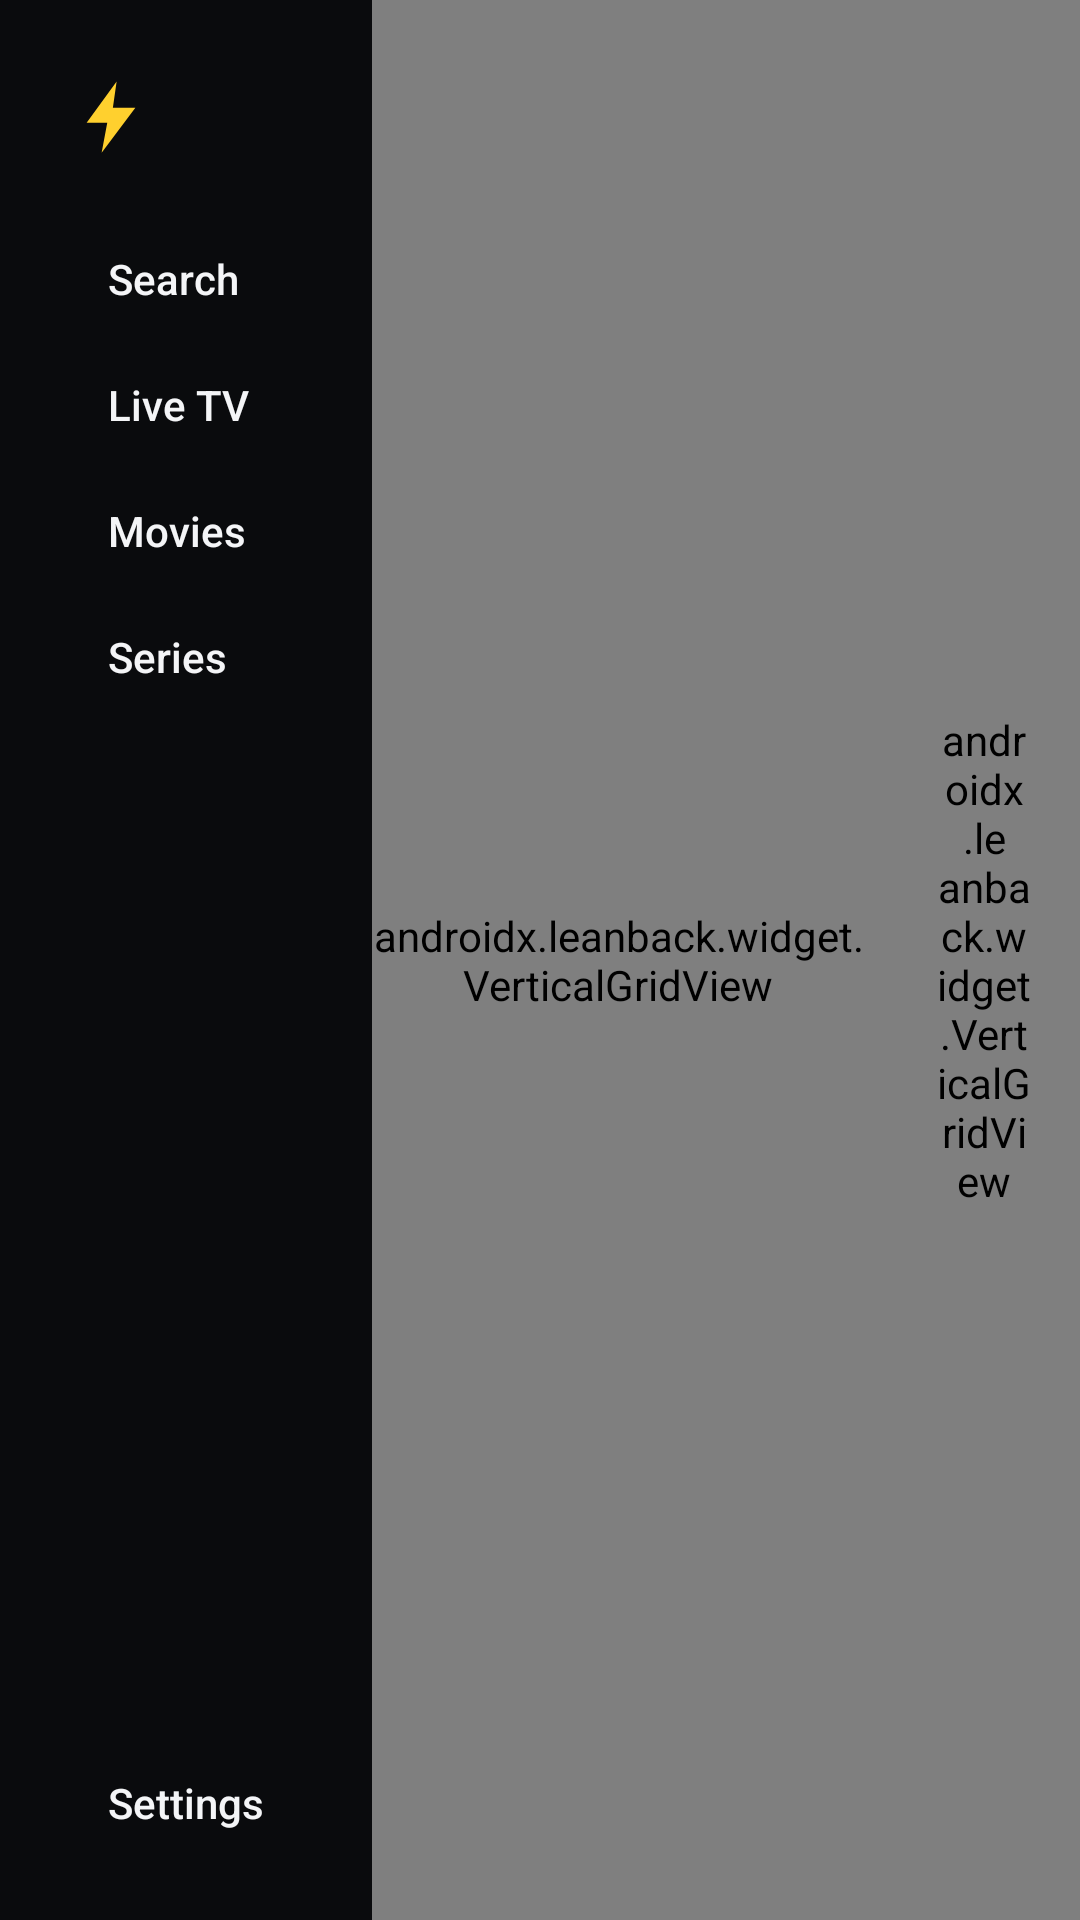

This screen was rendered from an Android layout file. Write that file and the resources it references.
<!-- AndroidManifest.xml: application theme Zap -->
<!-- res/layout/activity_main.xml -->
<?xml version="1.0" encoding="utf-8"?>
<FrameLayout xmlns:android="http://schemas.android.com/apk/res/android"
    android:id="@+id/root" android:layout_width="match_parent" android:layout_height="match_parent" android:background="@color/bg">
    <LinearLayout android:layout_width="match_parent" android:layout_height="match_parent" android:orientation="horizontal">
        <LinearLayout android:id="@+id/rail" android:layout_width="124dp" android:layout_height="match_parent" android:orientation="vertical"
            android:paddingTop="24dp" android:paddingStart="16dp" android:paddingEnd="8dp">
            <ImageView android:layout_width="30dp" android:layout_height="30dp" android:src="@drawable/ic_bolt" android:layout_marginStart="6dp" android:layout_marginBottom="20dp" android:importantForAccessibility="no" />
            <TextView android:id="@+id/navSearch" style="@style/Pill" android:layout_width="match_parent" android:layout_height="38dp" android:gravity="center_vertical" android:paddingHorizontal="10dp" android:text="Search" />
            <TextView android:id="@+id/navLive" style="@style/Pill" android:layout_width="match_parent" android:layout_height="38dp" android:gravity="center_vertical" android:paddingHorizontal="10dp" android:text="Live TV" android:layout_marginTop="4dp" />
            <TextView android:id="@+id/navMovies" style="@style/Pill" android:layout_width="match_parent" android:layout_height="38dp" android:gravity="center_vertical" android:paddingHorizontal="10dp" android:text="Movies" android:layout_marginTop="4dp" />
            <TextView android:id="@+id/navSeries" style="@style/Pill" android:layout_width="match_parent" android:layout_height="38dp" android:gravity="center_vertical" android:paddingHorizontal="10dp" android:text="Series" android:layout_marginTop="4dp" />
            <View android:layout_width="0dp" android:layout_height="0dp" android:layout_weight="1" />
            <TextView android:id="@+id/navSettings" style="@style/Pill" android:layout_width="match_parent" android:layout_height="38dp" android:gravity="center_vertical" android:paddingHorizontal="10dp" android:text="Settings" android:layout_marginBottom="20dp" />
        </LinearLayout>
        <FrameLayout android:layout_width="0dp" android:layout_height="match_parent" android:layout_weight="1">
            <include layout="@layout/pane_browse" />
            <include layout="@layout/pane_search" />
            <include layout="@layout/pane_settings" />
        </FrameLayout>
    </LinearLayout>
    <LinearLayout android:id="@+id/syncOverlay" android:layout_width="match_parent" android:layout_height="match_parent" android:orientation="vertical" android:gravity="center"
        android:background="@color/bg" android:visibility="gone" android:clickable="true">
        <ImageView android:layout_width="64dp" android:layout_height="64dp" android:src="@drawable/ic_bolt" android:importantForAccessibility="no" />
        <TextView android:id="@+id/syncTitle" android:layout_width="wrap_content" android:layout_height="wrap_content" android:text="Getting your library ready" android:textColor="@color/text" android:textSize="24sp" android:fontFamily="sans-serif-medium" android:layout_marginTop="12dp" />
        <TextView android:id="@+id/syncStep" android:layout_width="wrap_content" android:layout_height="wrap_content" android:textColor="@color/text_dim" android:textSize="15sp" android:layout_marginTop="8dp" />
        <TextView android:id="@+id/syncRetry" style="@style/Pill" android:layout_width="wrap_content" android:layout_height="40dp" android:text="Try again" android:background="@drawable/bg_key" android:layout_marginTop="20dp" android:visibility="gone" />
    </LinearLayout>
</FrameLayout>
<!-- res/layout/pane_browse.xml (included above) -->
<?xml version="1.0" encoding="utf-8"?>
<LinearLayout xmlns:android="http://schemas.android.com/apk/res/android"
    android:id="@+id/paneBrowse" android:layout_width="match_parent" android:layout_height="match_parent" android:orientation="horizontal" android:clipChildren="false">
    <androidx.leanback.widget.VerticalGridView android:id="@+id/categories" android:layout_width="172dp" android:layout_height="match_parent"
        android:paddingTop="24dp" android:paddingBottom="24dp" android:paddingEnd="8dp" android:clipToPadding="false" />
    <FrameLayout android:layout_width="0dp" android:layout_height="match_parent" android:layout_weight="1" android:clipChildren="false">
        <androidx.leanback.widget.VerticalGridView android:id="@+id/items" android:layout_width="match_parent" android:layout_height="match_parent"
            android:paddingTop="24dp" android:paddingBottom="24dp" android:paddingStart="16dp" android:paddingEnd="16dp" android:clipToPadding="false" android:clipChildren="false" />
        <TextView android:id="@+id/empty" android:layout_width="wrap_content" android:layout_height="wrap_content" android:layout_gravity="center" android:textColor="@color/text_dim" android:textSize="16sp" android:visibility="gone" />
        <LinearLayout android:id="@+id/catchupPanel" android:layout_width="264dp" android:layout_height="match_parent" android:layout_gravity="end" android:orientation="vertical" android:paddingTop="24dp" android:paddingEnd="16dp" android:paddingStart="8dp" android:visibility="gone">
            <TextView android:id="@+id/catchupTitle" android:layout_width="match_parent" android:layout_height="wrap_content" android:textColor="@color/text" android:textSize="16sp" android:fontFamily="sans-serif-medium" android:layout_marginBottom="8dp" android:maxLines="1" android:ellipsize="end" />
            <androidx.leanback.widget.VerticalGridView android:id="@+id/catchupList" android:layout_width="match_parent" android:layout_height="match_parent" />
        </LinearLayout>
        <LinearLayout android:id="@+id/info" android:layout_width="264dp" android:layout_height="match_parent" android:layout_gravity="end" android:orientation="vertical" android:paddingTop="32dp" android:paddingEnd="28dp" android:paddingStart="12dp" android:visibility="gone">
            <ImageView android:id="@+id/infoLogo" android:layout_width="96dp" android:layout_height="64dp" android:scaleType="fitStart" android:importantForAccessibility="no" />
            <TextView android:id="@+id/infoName" android:textAlignment="viewStart" android:layout_width="match_parent" android:layout_height="wrap_content" android:textColor="@color/text" android:textSize="20sp" android:fontFamily="sans-serif-medium" android:maxLines="2" android:ellipsize="end" android:layout_marginTop="12dp" />
            <TextView android:id="@+id/infoNowLabel" android:layout_width="wrap_content" android:layout_height="wrap_content" android:text="NOW" android:textColor="@color/live" android:textSize="11sp" android:fontFamily="sans-serif-medium" android:letterSpacing="0.1" android:layout_marginTop="20dp" android:visibility="gone" />
            <TextView android:id="@+id/infoNow" android:textAlignment="viewStart" android:layout_width="match_parent" android:layout_height="wrap_content" android:textColor="@color/text" android:textSize="15sp" android:maxLines="2" android:ellipsize="end" android:layout_marginTop="4dp" />
            <ProgressBar android:id="@+id/infoProgress" style="@android:style/Widget.Material.ProgressBar.Horizontal" android:layout_width="match_parent" android:layout_height="3dp" android:layout_marginTop="8dp" android:progressDrawable="@drawable/progress_bar" android:max="1000" android:visibility="gone" />
            <TextView android:id="@+id/infoDesc" android:textAlignment="viewStart" android:layout_width="match_parent" android:layout_height="wrap_content" android:textColor="@color/text_dim" android:textSize="13sp" android:maxLines="5" android:ellipsize="end" android:layout_marginTop="8dp" />
            <TextView android:id="@+id/infoNext" android:textAlignment="viewStart" android:layout_width="match_parent" android:layout_height="wrap_content" android:textColor="@color/text_dim" android:textSize="13sp" android:maxLines="2" android:ellipsize="end" android:layout_marginTop="16dp" />
            <TextView android:id="@+id/infoCatchup" android:layout_width="match_parent" android:layout_height="wrap_content" android:textColor="@color/accent" android:textSize="13sp" android:layout_marginTop="16dp" android:visibility="gone" />
        </LinearLayout>
    </FrameLayout>
</LinearLayout>
<!-- res/layout/pane_search.xml (included above) -->
<?xml version="1.0" encoding="utf-8"?>
<LinearLayout xmlns:android="http://schemas.android.com/apk/res/android" xmlns:app="http://schemas.android.com/apk/res-auto"
    android:id="@+id/paneSearch" android:layout_width="match_parent" android:layout_height="match_parent" android:orientation="horizontal" android:visibility="gone">
    <LinearLayout android:layout_width="284dp" android:layout_height="match_parent" android:orientation="vertical" android:paddingTop="24dp" android:paddingEnd="16dp">
        <TextView android:id="@+id/query" android:layout_width="match_parent" android:layout_height="44dp" android:background="@drawable/bg_card" android:gravity="center_vertical" android:paddingHorizontal="12dp"
            android:textColor="@color/text" android:textSize="18sp" android:singleLine="true" android:ellipsize="start" android:hint="Search everything" android:textColorHint="#5C626B" />
        <EditText android:id="@+id/voiceField" android:layout_width="match_parent" android:layout_height="44dp" android:background="@drawable/bg_card" android:gravity="center_vertical" android:paddingHorizontal="12dp"
            android:textColor="@color/text" android:textSize="18sp" android:singleLine="true" android:inputType="text" android:imeOptions="actionSearch|flagNoFullscreen" android:privateImeOptions="startVoiceInput"
            android:hint="Press the keyboard's mic, then speak" android:textColorHint="#5C626B" android:visibility="gone" />
        <GridLayout android:id="@+id/keyboard" android:layout_width="match_parent" android:layout_height="wrap_content" android:layout_marginTop="12dp" android:columnCount="6" android:useDefaultMargins="false" />
        <LinearLayout android:layout_width="match_parent" android:layout_height="40dp" android:orientation="horizontal" android:layout_marginTop="4dp">
            <TextView android:id="@+id/keySpace" style="@style/Focusable" android:layout_width="0dp" android:layout_height="match_parent" android:layout_weight="1" android:background="@drawable/bg_key" android:textColor="@color/on_row" android:gravity="center" android:textSize="13sp" android:text="Space" />
            <TextView android:id="@+id/keyDelete" style="@style/Focusable" android:layout_width="0dp" android:layout_height="match_parent" android:layout_weight="1" android:layout_marginStart="4dp" android:background="@drawable/bg_key" android:textColor="@color/on_row" android:gravity="center" android:textSize="13sp" android:text="Delete" />
            <TextView android:id="@+id/keyClear" style="@style/Focusable" android:layout_width="0dp" android:layout_height="match_parent" android:layout_weight="1" android:layout_marginStart="4dp" android:background="@drawable/bg_key" android:textColor="@color/on_row" android:gravity="center" android:textSize="13sp" android:text="Clear" />
            <TextView android:id="@+id/keyLang" style="@style/Focusable" android:layout_width="0dp" android:layout_height="match_parent" android:layout_weight="1" android:layout_marginStart="4dp" android:background="@drawable/bg_key" android:textColor="@color/on_row" android:gravity="center" android:textSize="14sp" android:text="عربي" />
        </LinearLayout>
    <TextView android:id="@+id/keyVoice" style="@style/Pill" android:layout_width="match_parent" android:layout_height="40dp" android:layout_marginTop="4dp" android:background="@drawable/bg_key" android:text="🎤  Voice search" />
    </LinearLayout>
    <LinearLayout android:layout_width="0dp" android:layout_height="match_parent" android:layout_weight="1" android:orientation="vertical">
    <LinearLayout android:layout_width="match_parent" android:layout_height="wrap_content" android:orientation="horizontal" android:paddingTop="24dp" android:layout_marginBottom="6dp">
        <TextView android:id="@+id/filterAll" style="@style/Pill" android:layout_width="wrap_content" android:layout_height="34dp" android:text="All" />
        <TextView android:id="@+id/filterLive" style="@style/Pill" android:layout_width="wrap_content" android:layout_height="34dp" android:text="Live" />
        <TextView android:id="@+id/filterMovies" style="@style/Pill" android:layout_width="wrap_content" android:layout_height="34dp" android:text="Movies" />
        <TextView android:id="@+id/filterSeries" style="@style/Pill" android:layout_width="wrap_content" android:layout_height="34dp" android:text="Series" />
    </LinearLayout>
    <FrameLayout android:layout_width="match_parent" android:layout_height="0dp" android:layout_weight="1">
        <androidx.leanback.widget.VerticalGridView android:id="@+id/results" android:layout_width="match_parent" android:layout_height="match_parent" android:paddingBottom="24dp" android:paddingEnd="24dp" android:clipToPadding="false" app:focusOutFront="true" />
        <TextView android:id="@+id/searchHint" android:layout_width="wrap_content" android:layout_height="wrap_content" android:layout_gravity="center" android:textColor="@color/text_dim" android:textSize="16sp" android:text="Results appear as you type" />
    </FrameLayout>
    </LinearLayout>
</LinearLayout>
<!-- res/layout/pane_settings.xml (included above) -->
<?xml version="1.0" encoding="utf-8"?>
<LinearLayout xmlns:android="http://schemas.android.com/apk/res/android"
    android:id="@+id/paneSettings" android:layout_width="match_parent" android:layout_height="match_parent" android:orientation="vertical" android:paddingTop="32dp" android:paddingStart="16dp" android:paddingEnd="48dp" android:visibility="gone">
    <TextView android:layout_width="wrap_content" android:layout_height="wrap_content" android:text="Settings" android:textColor="@color/text" android:textSize="26sp" android:fontFamily="sans-serif-medium" />
    <TextView android:id="@+id/settingsAccount" android:layout_width="match_parent" android:layout_height="wrap_content" android:textColor="@color/text_dim" android:textSize="15sp" android:lineSpacingExtra="6dp" android:layout_marginTop="20dp" />
    <TextView android:id="@+id/settingsLibrary" android:layout_width="match_parent" android:layout_height="wrap_content" android:textColor="@color/text_dim" android:textSize="15sp" android:lineSpacingExtra="6dp" android:layout_marginTop="16dp" />
    <TextView android:id="@+id/settingsRefresh" style="@style/Pill" android:layout_width="240dp" android:layout_height="40dp" android:background="@drawable/bg_key" android:text="Refresh library" android:layout_marginTop="24dp" />
    <TextView android:id="@+id/settingsManage" style="@style/Pill" android:layout_width="240dp" android:layout_height="40dp" android:background="@drawable/bg_key" android:text="Manage categories" android:layout_marginTop="8dp" />
    <TextView android:id="@+id/settingsPin" style="@style/Pill" android:layout_width="240dp" android:layout_height="40dp" android:background="@drawable/bg_key" android:text="Parental PIN" android:layout_marginTop="8dp" />
    <TextView android:id="@+id/settingsLogout" style="@style/Pill" android:layout_width="240dp" android:layout_height="40dp" android:background="@drawable/bg_key" android:text="Sign out" android:layout_marginTop="8dp" />
</LinearLayout>
<!-- resources referenced by this layout -->
<resources>
  <color name="accent">#FFD02E</color>
  <color name="bg">#0A0B0D</color>
  <color name="live">#FF5247</color>
  <color name="text">#F4F5F7</color>
  <color name="text_dim">#A2A8B1</color>
  <!-- drawable bg_card (drawable) -->
  <?xml version="1.0" encoding="utf-8"?>
  <shape xmlns:android="http://schemas.android.com/apk/res/android">
      <solid android:color="@color/surface" />
      <corners android:radius="6dp" />
  </shape>
  <!-- drawable bg_key (drawable) -->
  <?xml version="1.0" encoding="utf-8"?>
  <selector xmlns:android="http://schemas.android.com/apk/res/android">
      <item android:state_focused="true">
          <shape><solid android:color="@color/accent" /><corners android:radius="6dp" /></shape>
      </item>
      <item><shape><solid android:color="@color/surface" /><corners android:radius="6dp" /></shape></item>
  </selector>
  <!-- drawable ic_bolt (drawable) -->
  <?xml version="1.0" encoding="utf-8"?>
  <vector xmlns:android="http://schemas.android.com/apk/res/android"
      android:width="96dp" android:height="96dp" android:viewportWidth="96" android:viewportHeight="96">
      <path android:fillColor="#0A0B0D" android:pathData="M0,0h96v96h-96z" />
      <path android:fillColor="#FFD02E" android:pathData="M54,10 L22,54 L44,54 L38,86 L74,38 L50,38 Z" />
  </vector>
  <!-- drawable progress_bar (drawable) -->
  <?xml version="1.0" encoding="utf-8"?>
  <layer-list xmlns:android="http://schemas.android.com/apk/res/android">
      <item android:id="@android:id/background">
          <shape><solid android:color="#40FFFFFF" /><corners android:radius="2dp" /></shape>
      </item>
      <item android:id="@android:id/progress">
          <clip><shape><solid android:color="@color/accent" /><corners android:radius="2dp" /></shape></clip>
      </item>
  </layer-list>
  <style name="Focusable">
          <item name="android:focusable">true</item>
          <item name="android:clickable">true</item>
          <item name="android:defaultFocusHighlightEnabled">false</item>
      </style>
  <style name="Pill" parent="Focusable">
          <item name="android:background">@drawable/bg_row</item>
          <item name="android:textColor">@color/on_row</item>
          <item name="android:textSize">14sp</item>
          <item name="android:gravity">center</item>
          <item name="android:fontFamily">sans-serif-medium</item>
          <item name="android:paddingStart">20dp</item>
          <item name="android:paddingEnd">20dp</item>
          <item name="android:minHeight">38dp</item>
      </style>
  <style name="Zap" parent="@android:style/Theme.DeviceDefault.NoActionBar.Fullscreen">
          <item name="android:windowBackground">@color/bg</item>
          <item name="android:colorBackground">@color/bg</item>
          <item name="android:colorAccent">@color/accent</item>
          <item name="android:windowAnimationStyle">@null</item>
          <item name="android:windowContentTransitions">false</item>
          <item name="android:defaultFocusHighlightEnabled">false</item>
      </style>
  <color name="surface">#16181C</color>
  <!-- drawable bg_row (drawable) -->
  <?xml version="1.0" encoding="utf-8"?>
  <selector xmlns:android="http://schemas.android.com/apk/res/android">
      <item android:state_focused="true">
          <shape><solid android:color="@color/accent" /><corners android:radius="6dp" /></shape>
      </item>
      <item><shape><solid android:color="@android:color/transparent" /><corners android:radius="6dp" /></shape></item>
  </selector>
</resources>
